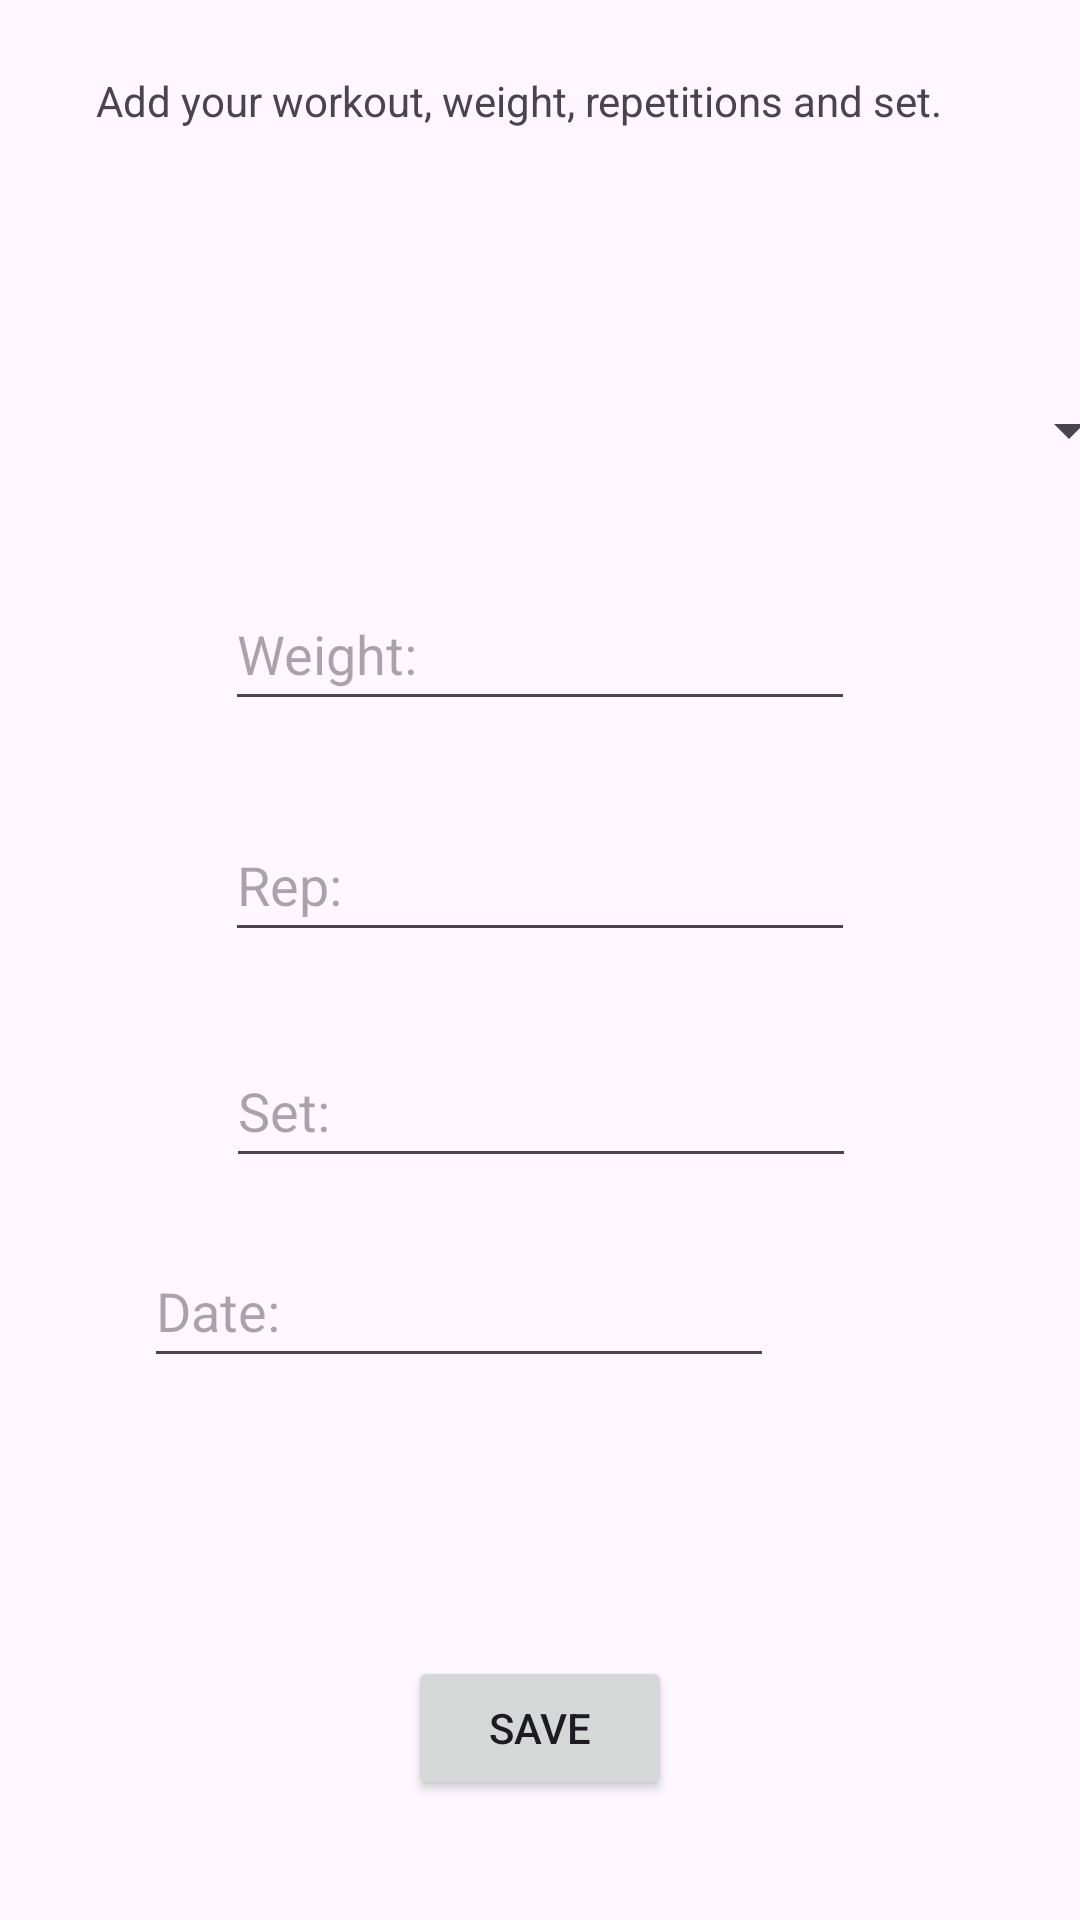

Write the Android layout XML for this screen, with the resource values it uses.
<!-- AndroidManifest.xml: application theme Theme.FitnessTracker -->
<!-- res/layout/activity_exercise_save.xml -->
<?xml version="1.0" encoding="utf-8"?>
<androidx.constraintlayout.widget.ConstraintLayout xmlns:android="http://schemas.android.com/apk/res/android"
    xmlns:app="http://schemas.android.com/apk/res-auto"
    xmlns:tools="http://schemas.android.com/tools"
    android:layout_width="match_parent"
    android:layout_height="match_parent"
    tools:context=".WorkoutSaveActivity">

    <Button
        android:id="@+id/buttonSave"
        android:layout_width="wrap_content"
        android:layout_height="wrap_content"
        android:layout_marginBottom="40dp"
        android:text="Save"
        app:layout_constraintBottom_toBottomOf="parent"
        app:layout_constraintEnd_toEndOf="parent"
        app:layout_constraintStart_toStartOf="parent"
        app:layout_constraintTop_toBottomOf="@+id/spinnerBodyParts"
        app:layout_constraintVertical_bias="1.0" />

    <Spinner
        android:id="@+id/spinnerBodyParts"
        android:layout_width="400dp"
        android:layout_height="66dp"
        android:layout_marginStart="12dp"
        android:layout_marginEnd="12dp"
        android:layout_marginBottom="515dp"
        android:spinnerMode="dropdown"
        app:layout_constraintBottom_toBottomOf="parent"
        app:layout_constraintEnd_toEndOf="parent"
        app:layout_constraintStart_toStartOf="parent"
        app:layout_constraintTop_toBottomOf="@+id/textInfo" />

    <Spinner
        android:id="@+id/spinnerExercises"
        android:layout_width="400dp"
        android:layout_height="66dp"
        android:layout_marginTop="16dp"
        android:spinnerMode="dropdown"
        app:layout_constraintEnd_toEndOf="parent"
        app:layout_constraintStart_toStartOf="parent"
        app:layout_constraintTop_toBottomOf="@+id/spinnerBodyParts" />

    <EditText
        android:id="@+id/inputWeight"
        android:layout_width="wrap_content"
        android:layout_height="48dp"
        android:layout_marginTop="16dp"
        android:ems="10"
        android:hint="Weight:"
        android:inputType="numberDecimal"
        app:layout_constraintEnd_toEndOf="parent"
        app:layout_constraintStart_toStartOf="parent"
        app:layout_constraintTop_toBottomOf="@+id/spinnerExercises" />

    <EditText
        android:id="@+id/inputRep"
        android:layout_width="wrap_content"
        android:layout_height="48dp"
        android:ems="10"
        android:hint="Rep:"
        android:inputType="numberDecimal"
        app:layout_constraintBottom_toTopOf="@+id/buttonSave"
        app:layout_constraintEnd_toEndOf="parent"
        app:layout_constraintStart_toStartOf="parent"
        app:layout_constraintTop_toBottomOf="@+id/inputWeight"
        app:layout_constraintVertical_bias="0.110000014" />

    <EditText
        android:id="@+id/inputSet"
        android:layout_width="wrap_content"
        android:layout_height="48dp"
        android:ems="10"
        android:hint="Set:"
        android:inputType="numberDecimal"
        app:layout_constraintBottom_toTopOf="@+id/buttonSave"
        app:layout_constraintEnd_toEndOf="parent"
        app:layout_constraintHorizontal_bias="0.502"
        app:layout_constraintStart_toStartOf="parent"
        app:layout_constraintTop_toBottomOf="@+id/inputRep"
        app:layout_constraintVertical_bias="0.147" />

    <TextView
        android:id="@+id/textInfo"
        android:layout_width="296dp"
        android:layout_height="106dp"
        android:layout_marginTop="24dp"
        android:text="Add your workout, weight, repetitions and set."
        app:layout_constraintEnd_toEndOf="parent"
        app:layout_constraintStart_toStartOf="parent"
        app:layout_constraintTop_toTopOf="parent" />

    <EditText
        android:id="@+id/inputDate"
        android:layout_width="wrap_content"
        android:layout_height="48dp"
        android:layout_marginStart="99dp"
        android:layout_marginTop="7dp"
        android:layout_marginEnd="102dp"
        android:layout_marginBottom="18dp"
        android:ems="10"
        android:hint="Date:"
        android:inputType="date"
        app:layout_constraintBottom_toTopOf="@+id/buttonSave"
        app:layout_constraintEnd_toEndOf="parent"
        app:layout_constraintHorizontal_bias="1.0"
        app:layout_constraintStart_toStartOf="parent"
        app:layout_constraintTop_toBottomOf="@+id/inputSet"
        app:layout_constraintVertical_bias="0.134" />

</androidx.constraintlayout.widget.ConstraintLayout>
<!-- resources referenced by this layout -->
<resources>
  <style name="Theme.FitnessTracker" parent="Base.Theme.FitnessTracker" />
  <style name="Base.Theme.FitnessTracker" parent="Theme.Material3.DayNight.NoActionBar">
          
          
      </style>
</resources>
